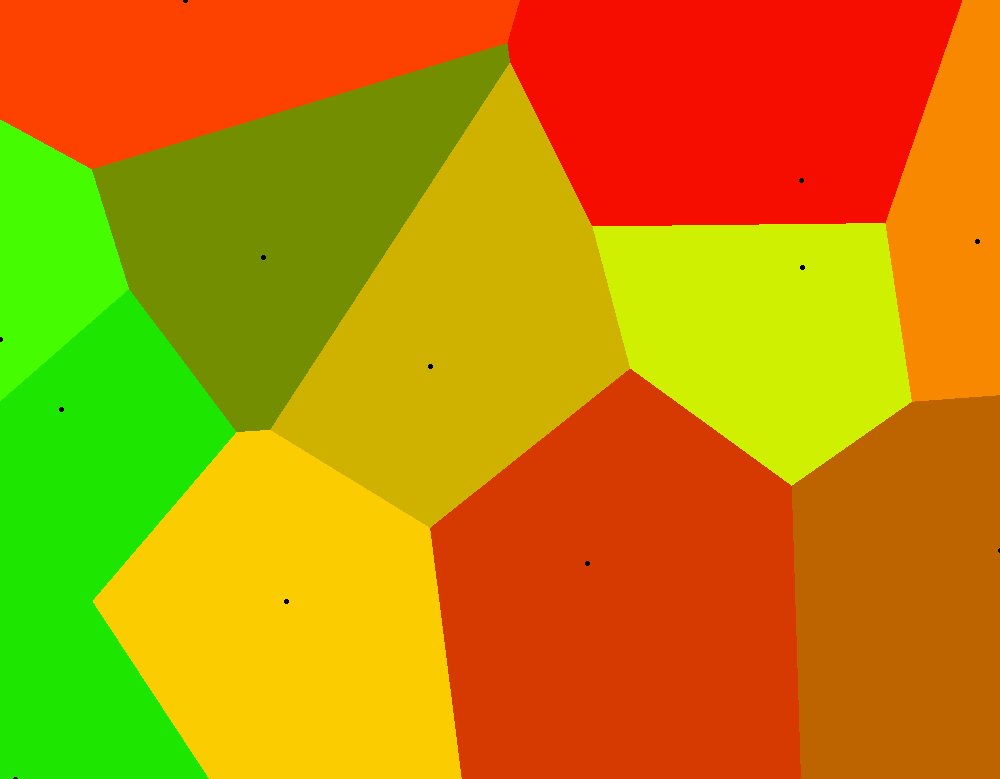

Data behind this chart, as committed beside it:
Price, Bedrooms, Bathrooms, LandSize, FloorArea, Latitude, Longitude, PricePerSqMeter, url
100000, 10, 5.0, 0.0, 200.0, 14.56, 121.1, 500, href="https://www.lamudi.com.ph/10-rooms…
100000, 10, 5.0, 0.0, 200.0, 14.59, 121.1, 500, href="https://www.lamudi.com.ph/10-rooms…
100000, 10, 5.0, 0.0, 200.0, 14.59, 121.1, 500, href="https://www.lamudi.com.ph/10-rooms…
165000, 10, 6.0, 0.0, 742.0, 14.59, 121.1, 222.4, href="https://www.lamudi.com.ph/10br-hou…
45000, 2, 2.0, 0.0, 80.0, 14.62, 121.2, 562.5, href="https://www.lamudi.com.ph/2-bedroo…
45000, 2, 2.0, 0.0, 80.0, 14.58, 121.2, 562.5, href="https://www.lamudi.com.ph/2br-town…
30000, 3, 2.0, 0.0, 89.0, 14.59, 121.1, 337.1, href="https://www.lamudi.com.ph/3-bedroo…
70000, 3, 4.0, 0.0, 368.0, 14.6, 121.2, 190.2, href="https://www.lamudi.com.ph/3-bedroo…
40000, 3, 3.0, 0.0, 210.0, 14.6, 121.2, 190.5, href="https://www.lamudi.com.ph/3-br-hou…
95000, 3, 2.0, 0.0, 350.0, 14.61, 121.1, 271.4, href="https://www.lamudi.com.ph/3br-gold…
52000, 3, 2.0, 0.0, 86.0, 14.57, 121.2, 604.6, href="https://www.lamudi.com.ph/3br-hous…
85000, 4, 4.0, 0.0, 450.0, 14.59, 121.2, 188.9, href="https://www.lamudi.com.ph/4-bedroo…
60000, 4, 4.0, 0.0, 280.0, 14.61, 121.1, 214.3, href="https://www.lamudi.com.ph/4-bedroo…
40000, 4, 3.0, 0.0, 100.0, 14.61, 121.1, 400, href="https://www.lamudi.com.ph/4br-hous…
39000, 4, 3.0, 0.0, 100.0, 14.56, 121.2, 390, href="https://www.lamudi.com.ph/5-bedroo…
80000, 3, 3.0, 0.0, 212.0, 14.58, 121.2, 377.4, href="https://www.lamudi.com.ph/a-stunni…
56000, 4, 3.0, 0.0, 196.0, 14.57, 121.1, 285.7, href="https://www.lamudi.com.ph/brand-ne…
55000, 3, 3.0, 0.0, 350.0, 14.59, 121.2, 157.1, href="https://www.lamudi.com.ph/for-rent…
100000, 3, 3.0, 0.0, 500.0, 14.6, 121.1, 200, href="https://www.lamudi.com.ph/for-rent…
40000, 4, 5.0, 0.0, 300.0, 14.58, 121.2, 133.3, href="https://www.lamudi.com.ph/for-rent…
30000, 3, 3.0, 0.0, 200.0, 14.55, 121.2, 150, href="https://www.lamudi.com.ph/fully-fu…
90000, 10, 5.0, 0.0, 200.0, 14.58, 121.2, 450, href="https://www.lamudi.com.ph/house-an…
90000, 10, 5.0, 0.0, 200.0, 14.62, 121.2, 450, href="https://www.lamudi.com.ph/house-an…
90000, 10, 5.0, 0.0, 200.0, 14.62, 121.2, 450, href="https://www.lamudi.com.ph/house-an…
90000, 10, 5.0, 0.0, 200.0, 14.57, 121.1, 450, href="https://www.lamudi.com.ph/house-an…
30000, 5, 3.0, 0.0, 208.0, 14.59, 121.2, 144.2, href="https://www.lamudi.com.ph/house-fo…
90000, 10, 5.0, 0.0, 200.0, 14.59, 121.1, 450, href="https://www.lamudi.com.ph/ideal-fo…
100000, 10, 5.0, 0.0, 200.0, 14.59, 121.1, 500, href="https://www.lamudi.com.ph/ideal-fo…
45000, 3, 3.0, 0.0, 170.0, 14.61, 121.2, 264.7, href="https://www.lamudi.com.ph/pn51890-…
50000, 4, 5.0, 0.0, 190.0, 14.62, 121.2, 263.2, href="https://www.lamudi.com.ph/rush-for…
